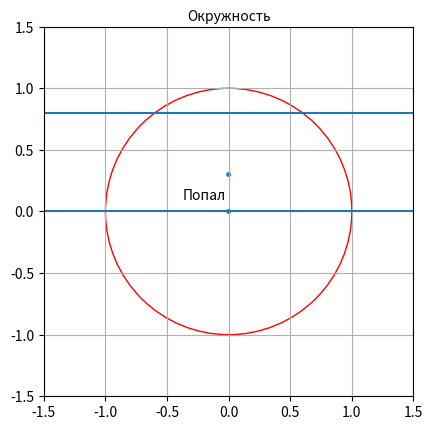

Write the Python code that produced this figure.
import pylab
import matplotlib.patches
import matplotlib.lines
import matplotlib.path
import matplotlib.pyplot



def drawCircles (axes):
    """
    Рисование окружностей
    """
    circle1 = matplotlib.patches.Circle((0, 0), radius=0.02, fill=True)
    axes.add_patch (circle1)

    circle2 = matplotlib.patches.Circle((0, 0),
                                        radius=1,
                                        fill=False,
                                        color="r")
    axes.add_patch (circle2)
    pylab.text (0, 1.55, "Окружность", horizontalalignment="center")


def drawlines (axes):
    """
    Рисование линий
    """
    axes.hlines(0, -1.5, 1.5)
    axes.hlines(0.8, -1.5, 1.5)


def shooting_range(axes, x, y):
    if ((-1 <= x <= 1) and (0 <= y <= 0.8)) and 1 >= x**2+y**2:
        #if x<=2 and y <= x and 2<=x*x+y*y:
        circle = matplotlib.patches.Circle((x, y), radius=0.02, fill=True)
        axes.add_patch(circle)
        pylab.text(x-0.2, y-0.2, "Попал", horizontalalignment="center")
    else:
        circle = matplotlib.patches.Circle((x, y), radius=0.02, fill=True)
        axes.add_patch(circle)
        pylab.text(x - 0.2, y - 0.2, "Не попал", horizontalalignment="center")

if __name__ == "__main__":
    pylab.xlim(-1.5, 1.5)
    pylab.ylim(-1.5, 1.5)
    pylab.grid()

    x, y = 0, 0.3

    # Получим текущие оси
    axes = pylab.gca()
    axes.set_aspect("equal")

    drawlines (axes)
    drawCircles (axes)
    shooting_range(axes, x, y)
    pylab.show()